Run: headless pygame with SDL's dummy video driver; simulated clock (each Clock.tick advances the game by its frame time, no real sleeping); random seed 0; keys injected as events and as key.get_pressed() state; no mouse input.
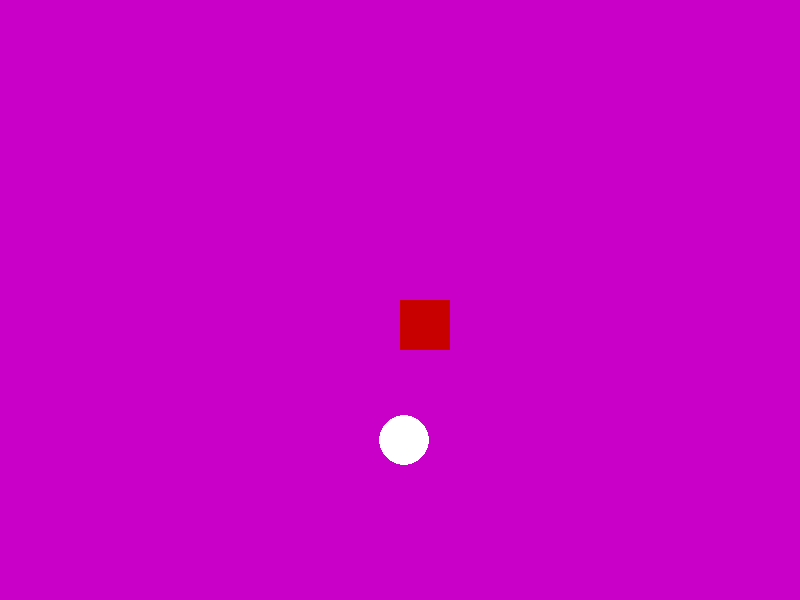
Frame 1 of 4 · flips 1–60 · no input
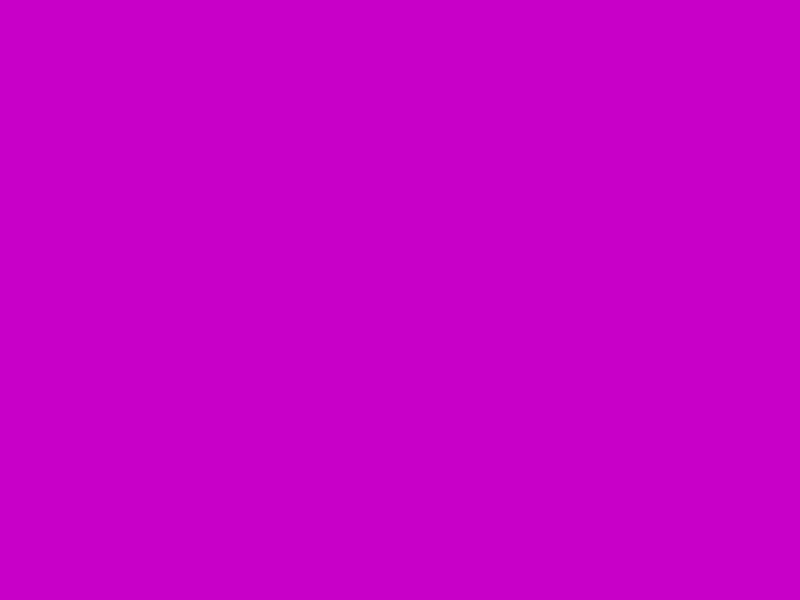
Frame 2 of 4 · flips 61–180 · tapped SPACE, RETURN · held RIGHT (→), D
Frame 3 of 4 · flips 181–300 · held DOWN (↓), S · screen unchanged from frame 2, image omitted
Frame 4 of 4 · flips 301–420 · held LEFT (←), A, UP (↑), W · screen same as frame 1, image omitted

The pygame program that drew these frames:

#Cade Brekken
#10/18/21
#Create a pygame to play
#Mouse position, drawing rectangle, moving rectangle
import pygame as py
import os, time
import os, random
os.system('cls')

#First thing
py.init()

#create window
height = 600
width = 800
colors = {'red':(200,0,0), 'green':(0,200,0), 'blue':(0,0,200), 'purple':(200,0,200), 'white':(255,255,255), 'black':(0,0,0), 'neongreen':(0,200,50), 'brown':(150,100,75), 'orange':(175,75,50)}
screen=py.display.set_mode((width,height))
myColor= colors.get('purple')
screen.fill(myColor)
py.display.set_caption("Moving Square ")
py.display.flip()
#parameters to define our square
x=width/2
y=height/2
wbox=50
hbox=50
Nums={10,11,12,13,14,15,16,17,18,19,20}
xc= random.randint(10,width)
yc= random.randint(10, height)
rad= wbox/2
colorVar= colors.get('white')
#creating object square
#square=py.rect(x,y,wbox,hbox)
square=py.Rect(x,y,wbox,hbox)
#draw rectangle
objColor=colors.get('red')
py.draw.rect(screen, objColor, square)
py.draw.circle(screen, colorVar, (xc,yc), rad)
py.display.flip()
#createspeed to move the object
speed = 5

run=True #Variable to control main loop
while run:
    py.time.delay(100) #Milliseconds
    for anyThing in py.event.get():
        if anyThing.type ==py.QUIT:
            run=False
    keyPressed= py.key.get_pressed()
    if keyPressed[py.K_RIGHT]:
        square.x += speed
    if keyPressed[py.K_LEFT]: 
        square.x -= speed
    if keyPressed[py.K_UP]:
        square.y -= speed
    if keyPressed[py.K_DOWN]: 
        square.y += speed   
    if keyPressed[py.K_d]:
        xc+= speed 
    if keyPressed[py.K_a]: 
        xc-= speed
    if keyPressed[py.K_w]:
        yc -= speed
    if keyPressed[py.K_s]: 
        yc += speed    
    screen.fill(myColor)
    py.draw.rect(screen, objColor, square)
    py.draw.circle(screen, colorVar, (xc,yc), rad)
    py.display.update()
py.quit()
